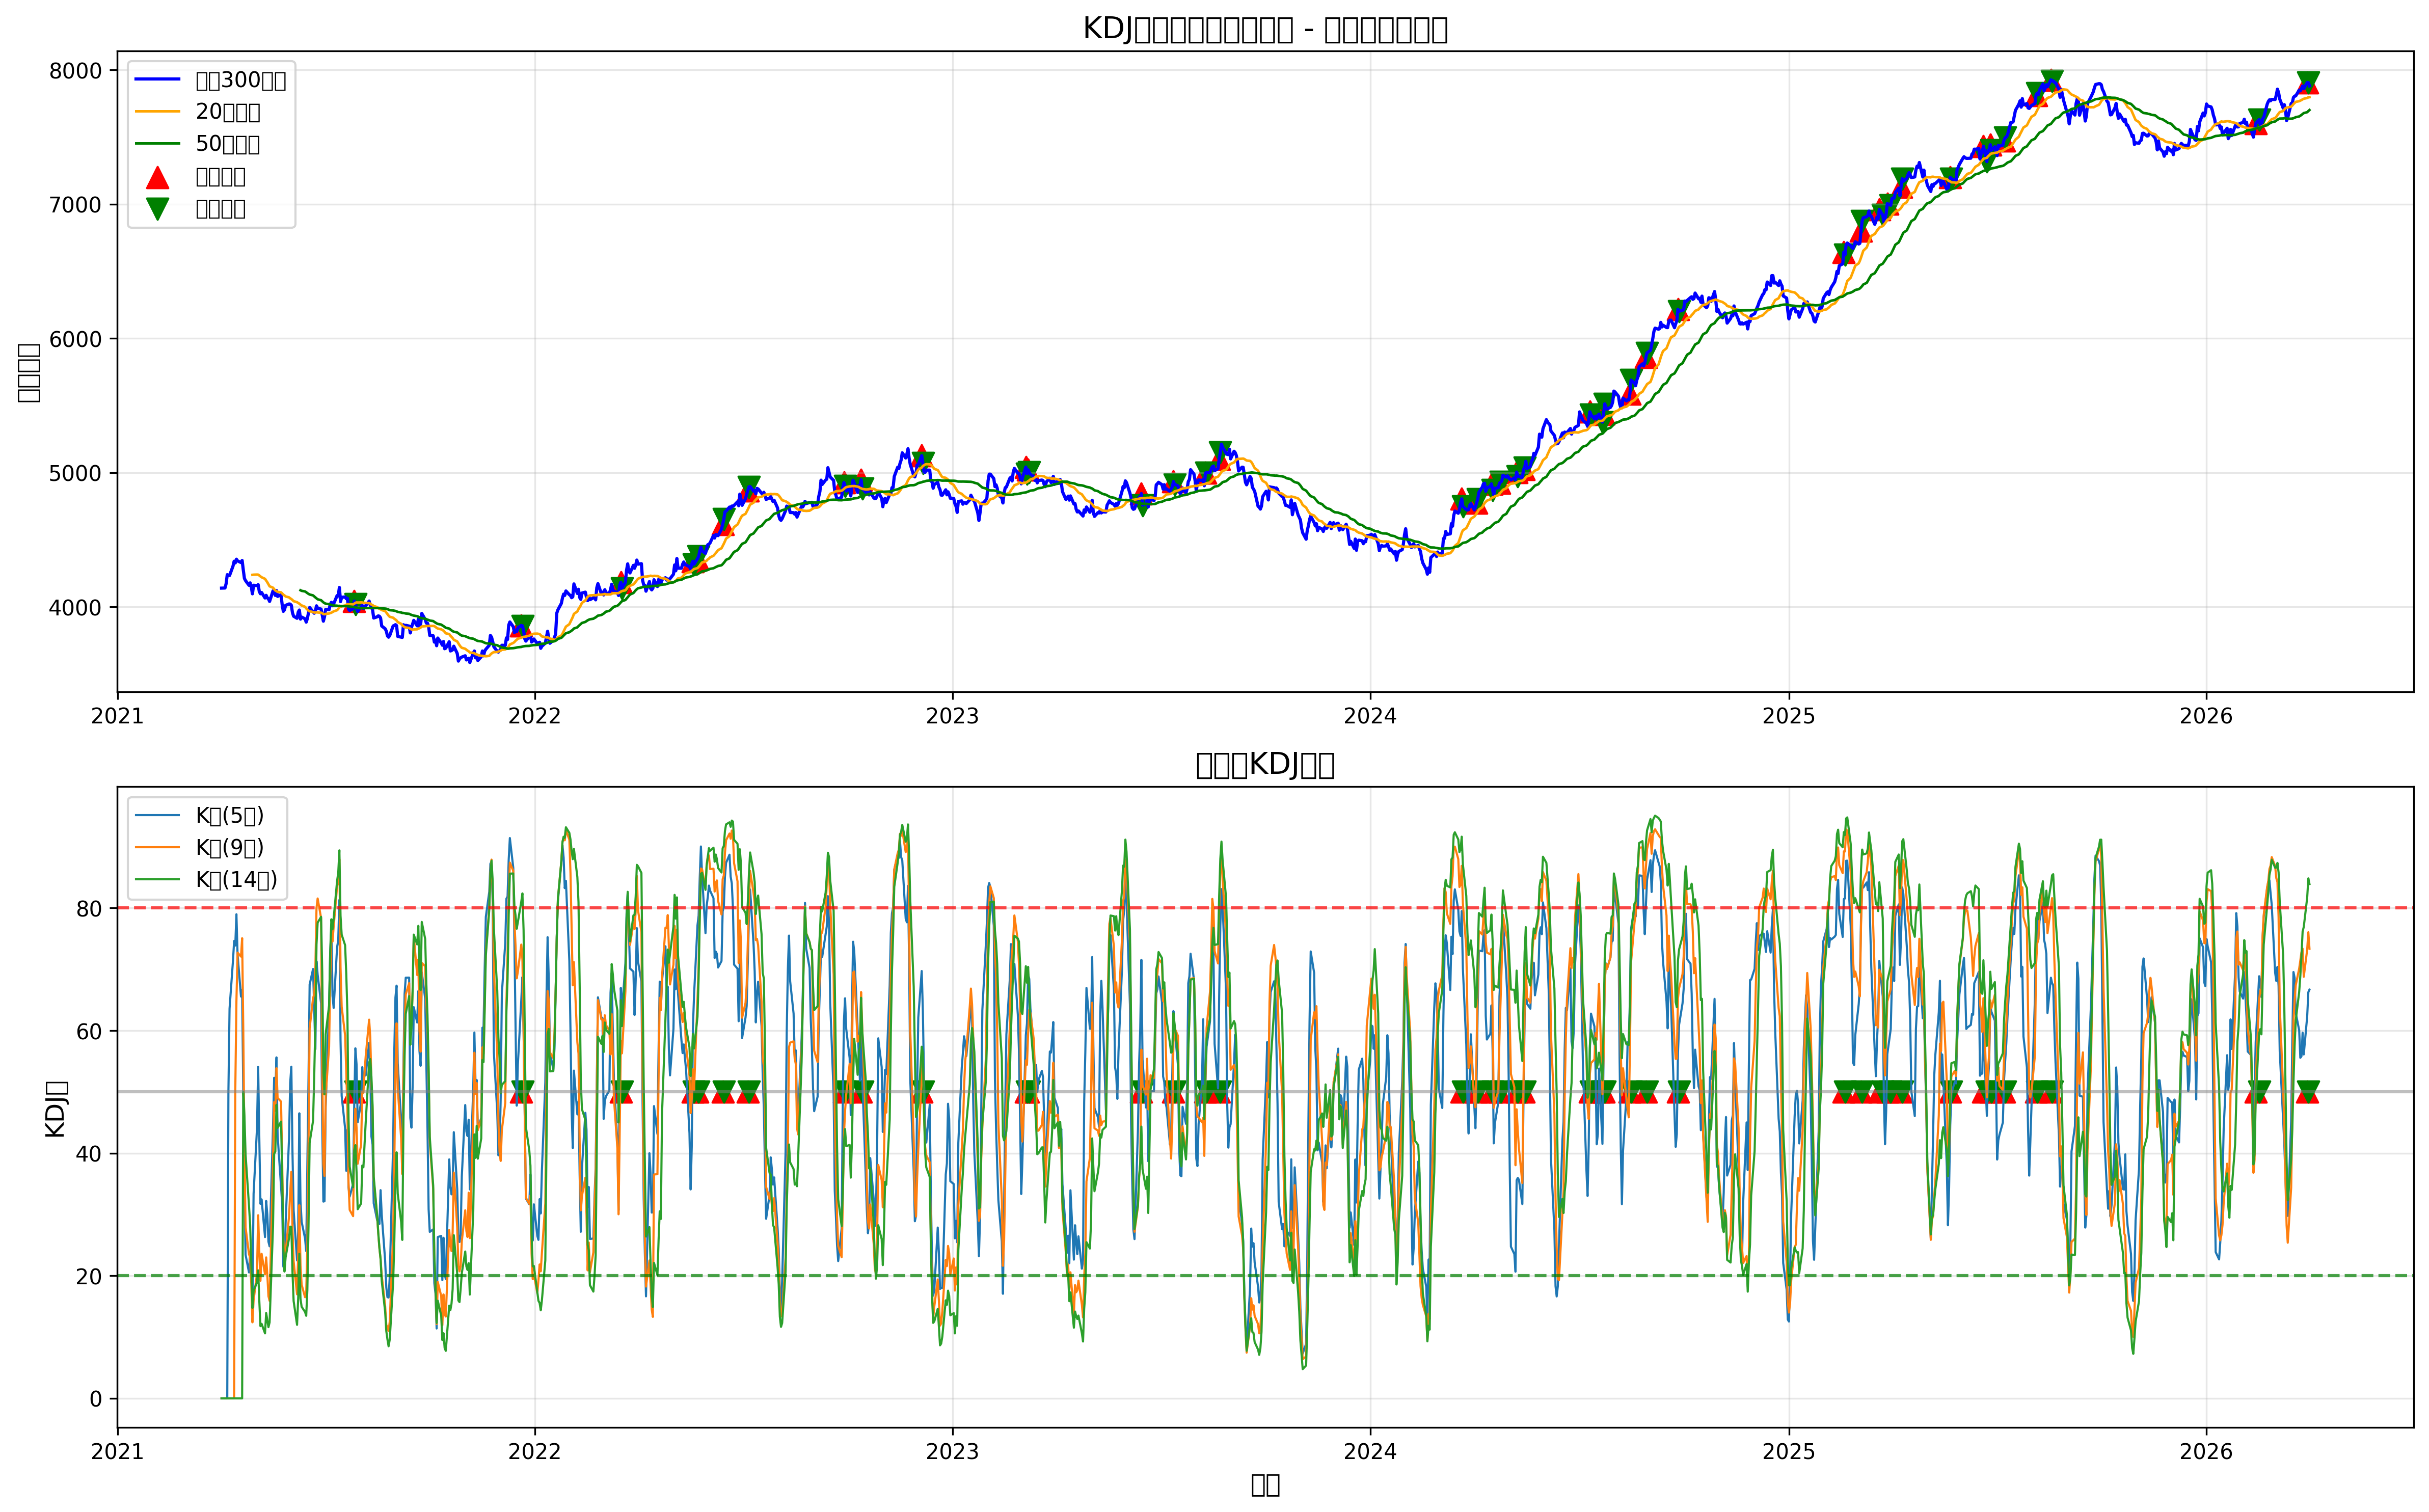

The data file committed next to this chart (first rows):
date, open, high, low, close, volume, k_5, d_5, j_5, k_9, d_9, j_9, k_14, d_14, j_14, ma20, ma50, signal, position, strategy_returns, stop_loss_level, take_profit_level, returns, cumulative_returns
2021-04-02, 4144, 4171, 4140, 4140, 4187436, 0.0, 0.0, 0.0, 0.0, 0.0, 0.0, 0.0, 0.0, 0.0, , , 0, 0, , 0.0, 0.0, , 
2021-04-05, 4133, 4180, 4111, 4141, 2950500, 0.0, 0.0, 0.0, 0.0, 0.0, 0.0, 0.0, 0.0, 0.0, , , 0, 0, 0.0, 0.0, 0.0, 0.0001974, 1.0
2021-04-06, 4173, 4199, 4129, 4173, 1893061, 0.0, 0.0, 0.0, 0.0, 0.0, 0.0, 0.0, 0.0, 0.0, , , 0, 0, 0.0, 0.0, 0.0, 0.007785, 1.0
2021-04-07, 4240, 4240, 4225, 4240, 2223045, 0.0, 0.0, 0.0, 0.0, 0.0, 0.0, 0.0, 0.0, 0.0, , , 0, 0, 0.0, 0.0, 0.0, 0.01611, 1.0
2021-04-08, 4246, 4246, 4222, 4237, 1647601, 50.0, 50.0, 50.0, 0.0, 0.0, 0.0, 0.0, 0.0, 0.0, , , 0, 0, -0.0, 0.0, 0.0, -0.0007281, 1.0
2021-04-09, 4238, 4247, 4233, 4234, 3904936, 63.58, 54.53, 81.69, 0.0, 0.0, 0.0, 0.0, 0.0, 0.0, , , 0, 0, -0.0, 0.0, 0.0, -0.0007353, 1.0
2021-04-12, 4303, 4329, 4303, 4303, 2936983, 71.42, 60.16, 93.95, 0.0, 0.0, 0.0, 0.0, 0.0, 0.0, , , 0, 0, 0.0, 0.0, 0.0, 0.01639, 1.0
2021-04-13, 4347, 4368, 4326, 4340, 2404568, 74.63, 64.98, 93.93, 0.0, 0.0, 0.0, 0.0, 0.0, 0.0, , , 0, 0, 0.0, 0.0, 0.0, 0.008571, 1.0
2021-04-14, 4340, 4340, 4328, 4328, 1760956, 73.87, 67.95, 85.72, 50.0, 50.0, 50.0, 0.0, 0.0, 0.0, , , 0, 0, -0.0, 0.0, 0.0, -0.00291, 1.0
2021-04-15, 4360, 4370, 4347, 4355, 4554382, 78.98, 71.62, 93.69, 64.76, 54.92, 84.44, 0.0, 0.0, 0.0, , , 0, 0, 0.0, 0.0, 0.0, 0.006426, 1.0
2021-04-16, 4343, 4366, 4322, 4343, 4103577, 72.42, 71.89, 73.48, 72.73, 60.86, 96.47, 0.0, 0.0, 0.0, , , 0, 0, -0.0, 0.0, 0.0, -0.002863, 1.0
2021-04-19, 4319, 4375, 4282, 4330, 3928583, 65.55, 69.78, 57.11, 72.08, 64.6, 87.04, 0.0, 0.0, 0.0, , , 0, 0, -0.0, 0.0, 0.0, -0.002903, 1.0
2021-04-20, 4337, 4374, 4327, 4346, 4688498, 66.62, 68.73, 62.42, 75.07, 68.09, 89.04, 0.0, 0.0, 0.0, , , 0, 0, 0.0, 0.0, 0.0, 0.003614, 1.0
2021-04-21, 4273, 4305, 4255, 4275, 1163543, 50, 62.48, 25.03, 60.03, 65.4, 49.28, 50.0, 50.0, 50.0, , , 0, 0, -0.0, 0.0, 0.0, -0.01625, 1.0
2021-04-22, 4207, 4227, 4207, 4212, 4979439, 34.35, 53.11, -3.153, 41.04, 57.28, 8.554, 46.14, 48.71, 41, , , 0, 0, -0.0, 0.0, 0.0, -0.01477, 1.0
2021-04-23, 4194, 4238, 4193, 4196, 1371557, 23.43, 43.21, -16.14, 27.89, 47.48, -11.3, 39.77, 45.73, 27.85, , , 0, 0, -0.0, 0.0, 0.0, -0.003959, 1.0
2021-04-26, 4161, 4182, 4124, 4161, 1499964, 20.55, 35.66, -9.68, 23.51, 39.49, -8.462, 31.43, 40.97, 12.36, , , 0, 0, -0.0, 0.0, 0.0, -0.008284, 1.0
2021-04-27, 4183, 4183, 4170, 4179, 3151365, 23.86, 31.73, 8.135, 23.01, 34, 1.039, 28.29, 36.74, 11.4, , , 0, 0, 0.0, 0.0, 0.0, 0.00439, 1.0
2021-04-28, 4148, 4190, 4148, 4148, 3997493, 23.1, 28.85, 11.6, 18.61, 28.87, -1.916, 22.13, 31.87, 2.642, , , 0, 0, -0.0, 0.0, 0.0, -0.007344, 1.0
2021-04-29, 4101, 4124, 4097, 4097, 1799458, 15.4, 24.37, -2.532, 12.4, 23.38, -9.546, 14.75, 26.16, -8.073, 4239, , 0, 0, -0.0, 0.0, 0.0, -0.01228, 1.0
2021-04-30, 4162, 4165, 4162, 4162, 4384425, 33.38, 27.37, 45.4, 15.99, 20.92, 6.136, 17.54, 23.29, 6.042, 4240, , 0, 0, 0.0, 0.0, 0.0, 0.01565, 1.0
2021-05-03, 4142, 4160, 4142, 4158, 3444480, 44.07, 32.94, 66.32, 20.38, 20.74, 19.66, 18.97, 21.85, 13.2, 4241, , 0, 0, -0.0, 0.0, 0.0, -0.0008663, 1.0
2021-05-04, 4158, 4185, 4155, 4166, 1005435, 54.09, 39.99, 82.3, 29.88, 23.78, 42.07, 20.88, 21.53, 19.6, 4241, , 0, 0, 0.0, 0.0, 0.0, 0.001937, 1.0
2021-05-05, 4113, 4136, 4110, 4114, 1139565, 42.5, 40.83, 45.85, 23.92, 23.83, 24.11, 15.95, 19.67, 8.511, 4234, , 0, 0, -0.0, 0.0, 0.0, -0.01241, 1.0
2021-05-06, 4088, 4114, 4088, 4098, 4349027, 31.75, 37.8, 19.64, 19.19, 22.28, 12.99, 11.78, 17.04, 1.272, 4227, , 0, 0, -0.0, 0.0, 0.0, -0.004029, 1.0
2021-05-07, 4112, 4126, 4068, 4107, 3942905, 32.46, 36.02, 25.35, 23.61, 22.72, 25.37, 12.17, 15.42, 5.676, 4221, , 0, 0, 0.0, 0.0, 0.0, 0.002332, 1.0
2021-05-10, 4079, 4113, 4047, 4066, 1920267, 26.31, 32.79, 13.37, 20.24, 21.89, 16.93, 10.61, 13.81, 4.193, 4209, , 0, 0, -0.0, 0.0, 0.0, -0.009983, 1.0
2021-05-11, 4096, 4120, 4058, 4086, 4428261, 32.22, 32.6, 31.47, 23, 22.26, 24.47, 13.94, 13.85, 14.1, 4196, , 0, 0, 0.0, 0.0, 0.0, 0.004913, 1.0
2021-05-12, 4065, 4083, 4063, 4067, 3128650, 29.97, 31.72, 26.47, 20.2, 21.58, 17.46, 12.81, 13.5, 11.41, 4183, , 0, 0, -0.0, 0.0, 0.0, -0.004689, 1.0
2021-05-13, 4072, 4091, 4060, 4060, 4995915, 25.56, 29.67, 17.34, 16.67, 19.94, 10.13, 11.62, 12.88, 9.113, 4169, , 0, 0, -0.0, 0.0, 0.0, -0.001695, 1.0
2021-05-14, 4042, 4042, 4017, 4041, 1887977, 24.81, 28.05, 18.33, 15.91, 18.6, 10.54, 12.4, 12.72, 11.76, 4154, , 0, 0, -0.0, 0.0, 0.0, -0.004774, 1.0
2021-05-17, 4117, 4140, 4058, 4119, 1560113, 44.32, 33.47, 66.02, 38.39, 25.2, 64.78, 28.05, 17.83, 48.5, 4143, , 0, 0, 0.0, 0.0, 0.0, 0.01947, 1.0
2021-05-18, 4118, 4173, 4103, 4123, 2327654, 52.3, 39.75, 77.4, 48.35, 32.91, 79.21, 39.89, 25.18, 69.3, 4132, , 0, 0, 0.0, 0.0, 0.0, 0.0009602, 1.0
2021-05-19, 4083, 4093, 4083, 4086, 3627014, 49.54, 43.01, 62.61, 46.91, 37.58, 65.57, 40.26, 30.21, 60.37, 4122, , 0, 0, -0.0, 0.0, 0.0, -0.009194, 1.0
2021-05-20, 4120, 4123, 4120, 4123, 4800714, 55.63, 47.22, 72.46, 53.87, 43.01, 75.6, 47.89, 36.1, 71.46, 4118, , 0, 0, 0.0, 0.0, 0.0, 0.009106, 1.0
2021-05-21, 4079, 4079, 4075, 4078, 2742115, 42.93, 45.79, 37.22, 49.01, 45.01, 57.01, 44.12, 38.77, 54.81, 4112, , 0, 0, -0.0, 0.0, 0.0, -0.01083, 1.0
2021-05-24, 4092, 4092, 4073, 4091, 4016243, 34.59, 42.06, 19.65, 48.42, 46.15, 52.97, 45.16, 40.9, 53.67, 4109, , 0, 0, 0.0, 0.0, 0.0, 0.003053, 1.0
2021-05-25, 4016, 4016, 3978, 4016, 3139934, 31.77, 38.63, 18.06, 38.74, 43.68, 28.86, 36.57, 39.46, 30.78, 4100, , 0, 0, -0.0, 0.0, 0.0, -0.01819, 1.0
2021-05-26, 3970, 3971, 3965, 3967, 4118880, 21.54, 32.93, -1.25, 26.1, 37.82, 2.654, 24.65, 34.52, 4.9, 4091, , 0, 0, -0.0, 0.0, 0.0, -0.01226, 1.0
2021-05-27, 3988, 3988, 3950, 3979, 1447628, 21.06, 28.98, 5.241, 21.66, 32.43, 0.1184, 20.69, 29.91, 2.26, 4085, , 0, 0, 0.0, 0.0, 0.0, 0.002937, 1.0
2021-05-28, 4019, 4024, 4012, 4012, 2109137, 28.55, 28.83, 27.99, 23.67, 29.51, 11.98, 23.02, 27.61, 13.83, 4078, , 0, 0, 0.0, 0.0, 0.0, 0.008346, 1.0
2021-05-31, 4010, 4052, 4010, 4022, 3567592, 42.53, 33.4, 60.79, 29.7, 29.57, 29.96, 26.13, 27.12, 24.14, 4071, , 0, 0, 0.0, 0.0, 0.0, 0.002595, 1.0
2021-06-01, 4000, 4021, 3997, 4021, 4019065, 51.46, 39.42, 75.55, 33.5, 30.88, 38.73, 28.02, 27.42, 29.23, 4064, , 0, 0, -0.0, 0.0, 0.0, -0.0002939, 1.0
2021-06-02, 4020, 4055, 3988, 4012, 1464535, 54.12, 44.32, 73.71, 36.96, 32.91, 45.07, 27.98, 27.61, 28.73, 4059, , 0, 0, -0.0, 0.0, 0.0, -0.002167, 1.0
2021-06-03, 3946, 3978, 3943, 3956, 2540808, 40.15, 42.93, 34.59, 27.7, 31.17, 20.76, 20.64, 25.28, 11.35, 4052, , 0, 0, -0.0, 0.0, 0.0, -0.01394, 1.0
2021-06-04, 3929, 3963, 3914, 3931, 3648191, 30.68, 38.85, 14.34, 22.38, 28.24, 10.65, 15.88, 22.15, 3.346, 4043, , 0, 0, -0.0, 0.0, 0.0, -0.006495, 1.0
2021-06-07, 3906, 3915, 3906, 3915, 2348894, 22.51, 33.4, 0.7179, 16.97, 24.49, 1.947, 12, 18.77, -1.539, 4035, , 0, 0, -0.0, 0.0, 0.0, -0.003929, 1.0
2021-06-08, 3946, 3989, 3946, 3960, 2957686, 27.17, 31.32, 18.87, 23.49, 24.15, 22.15, 16.35, 17.96, 13.14, 4029, , 0, 0, 0.0, 0.0, 0.0, 0.01153, 1.0
2021-06-09, 3981, 3981, 3950, 3977, 1056572, 46.51, 36.39, 66.76, 31.52, 26.61, 41.35, 23.6, 19.84, 31.12, 4024, , 0, 0, 0.0, 0.0, 0.0, 0.004163, 1.0
2021-06-10, 3915, 3938, 3909, 3909, 2896424, 32.17, 34.98, 26.54, 21.66, 24.96, 15.07, 16.25, 18.65, 11.47, 4017, 4124, 0, 0, -0.0, 0.0, 0.0, -0.01707, 1.0
2021-06-11, 3920, 3940, 3914, 3924, 4550985, 28.81, 32.92, 20.58, 18.56, 22.83, 10.02, 14.95, 17.41, 10.02, 4011, 4120, 0, 0, 0.0, 0.0, 0.0, 0.003956, 1.0
2021-06-14, 3891, 3934, 3891, 3911, 3513595, 26.1, 30.65, 16.99, 16.5, 20.72, 8.062, 14.09, 16.31, 9.668, 4001, 4115, 0, 0, -0.0, 0.0, 0.0, -0.00332, 1.0
2021-06-15, 3882, 3887, 3863, 3887, 4967361, 24.03, 28.44, 15.2, 17.21, 19.55, 12.53, 13.48, 15.36, 9.706, 3989, 4109, 0, 0, -0.0, 0.0, 0.0, -0.006347, 1.0
2021-06-16, 3916, 3916, 3909, 3913, 3133221, 37.84, 31.57, 50.38, 24.71, 21.27, 31.59, 17.69, 16.14, 20.79, 3980, 4103, 0, 0, 0.0, 0.0, 0.0, 0.006843, 1.0
2021-06-17, 3945, 3980, 3945, 3956, 1737550, 51.81, 38.32, 78.8, 41.14, 27.89, 67.64, 28.02, 20.1, 43.86, 3972, 4097, 0, 0, 0.0, 0.0, 0.0, 0.01105, 1.0
2021-06-18, 3997, 3997, 3946, 3996, 1812802, 67.51, 48.05, 106.4, 60.4, 38.73, 103.7, 41.71, 27.3, 70.51, 3968, 4092, 0, 0, 0.0, 0.0, 0.0, 0.00989, 1.0
2021-06-21, 3964, 3985, 3964, 3964, 2798954, 70.06, 55.39, 99.39, 65.31, 47.59, 100.8, 45.3, 33.3, 69.3, 3961, 4086, 0, 0, -0.0, 0.0, 0.0, -0.007964, 1.0
2021-06-22, 3958, 3958, 3953, 3953, 2960350, 63.45, 58.07, 74.2, 65.91, 53.7, 90.35, 52.57, 39.72, 78.27, 3958, 4078, 0, 0, -0.0, 0.0, 0.0, -0.002711, 1.0
2021-06-23, 3969, 3996, 3948, 3968, 1782533, 56.96, 57.7, 55.49, 69.99, 59.13, 91.71, 61.09, 46.85, 89.58, 3958, 4071, 0, 0, 0.0, 0.0, 0.0, 0.00373, 1.0
2021-06-24, 4000, 4008, 3974, 4008, 1929090, 71.31, 62.24, 89.45, 79.99, 66.08, 107.8, 74.06, 55.92, 110.3, 3960, 4064, 0, 0, 0.0, 0.0, 0.0, 0.01018, 1.0
... 1,244 more rows
